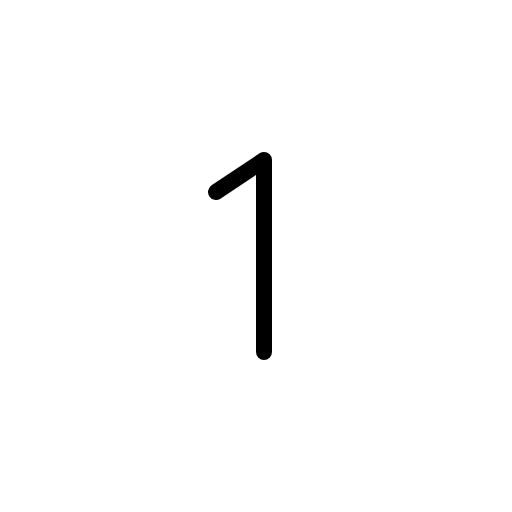
t = 0.00 s
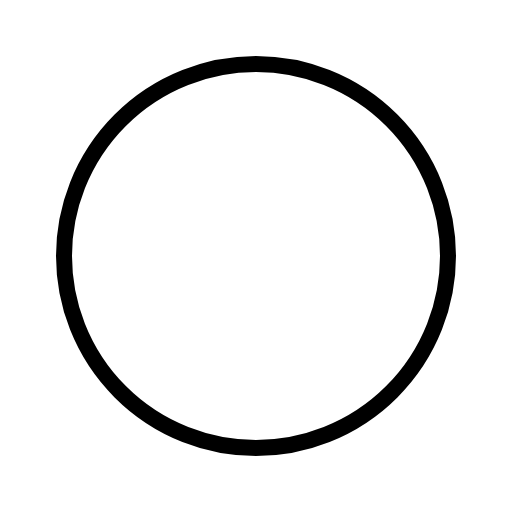
t = 0.30 s
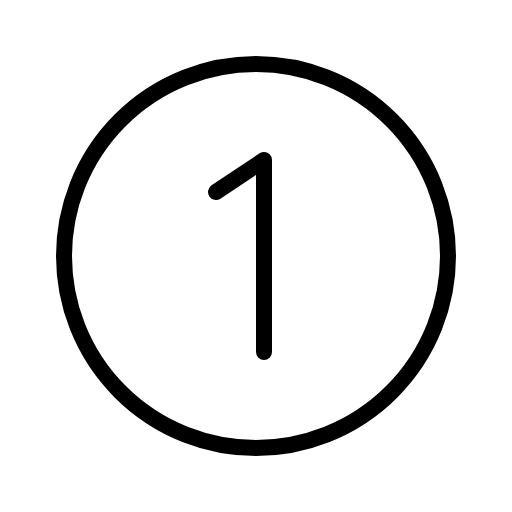
t = 0.68 s
t = 1.05 s: frame unchanged from t = 0.68 s, image omitted
t = 1.43 s: frame unchanged from t = 0.68 s, image omitted

The animated SVG that drew these frames (rendered in a browser with its animation timeline set to each time). Animation: 1 CSS @keyframes rule; one cycle of 1.80 s, repeats indefinitely.

<svg xmlns="http://www.w3.org/2000/svg" viewBox="0 0 256 256">
  <style>
    .draw-line {
      stroke-dasharray: 2000;
      stroke-dashoffset: 0;
    }
    svg:hover .draw-line {
      animation: phosphor-draw-in 1.5s ease-in-out infinite alternate;
    }
    @keyframes phosphor-draw-in {
      0%   { stroke-dashoffset: 2000; }
      100% { stroke-dashoffset: 0; }
    }
  </style><rect width="256" height="256" fill="none"/><circle cx="128" cy="128" r="96" fill="none" stroke="currentColor" stroke-linecap="round" stroke-linejoin="round" stroke-width="8" class="draw-line" pathLength="1" style="animation-delay: 0s"/><polyline points="132 176 132 80 108 96" fill="none" stroke="currentColor" stroke-linecap="round" stroke-linejoin="round" stroke-width="8" class="draw-line" pathLength="1" style="animation-delay: 0.3s"/></svg>
